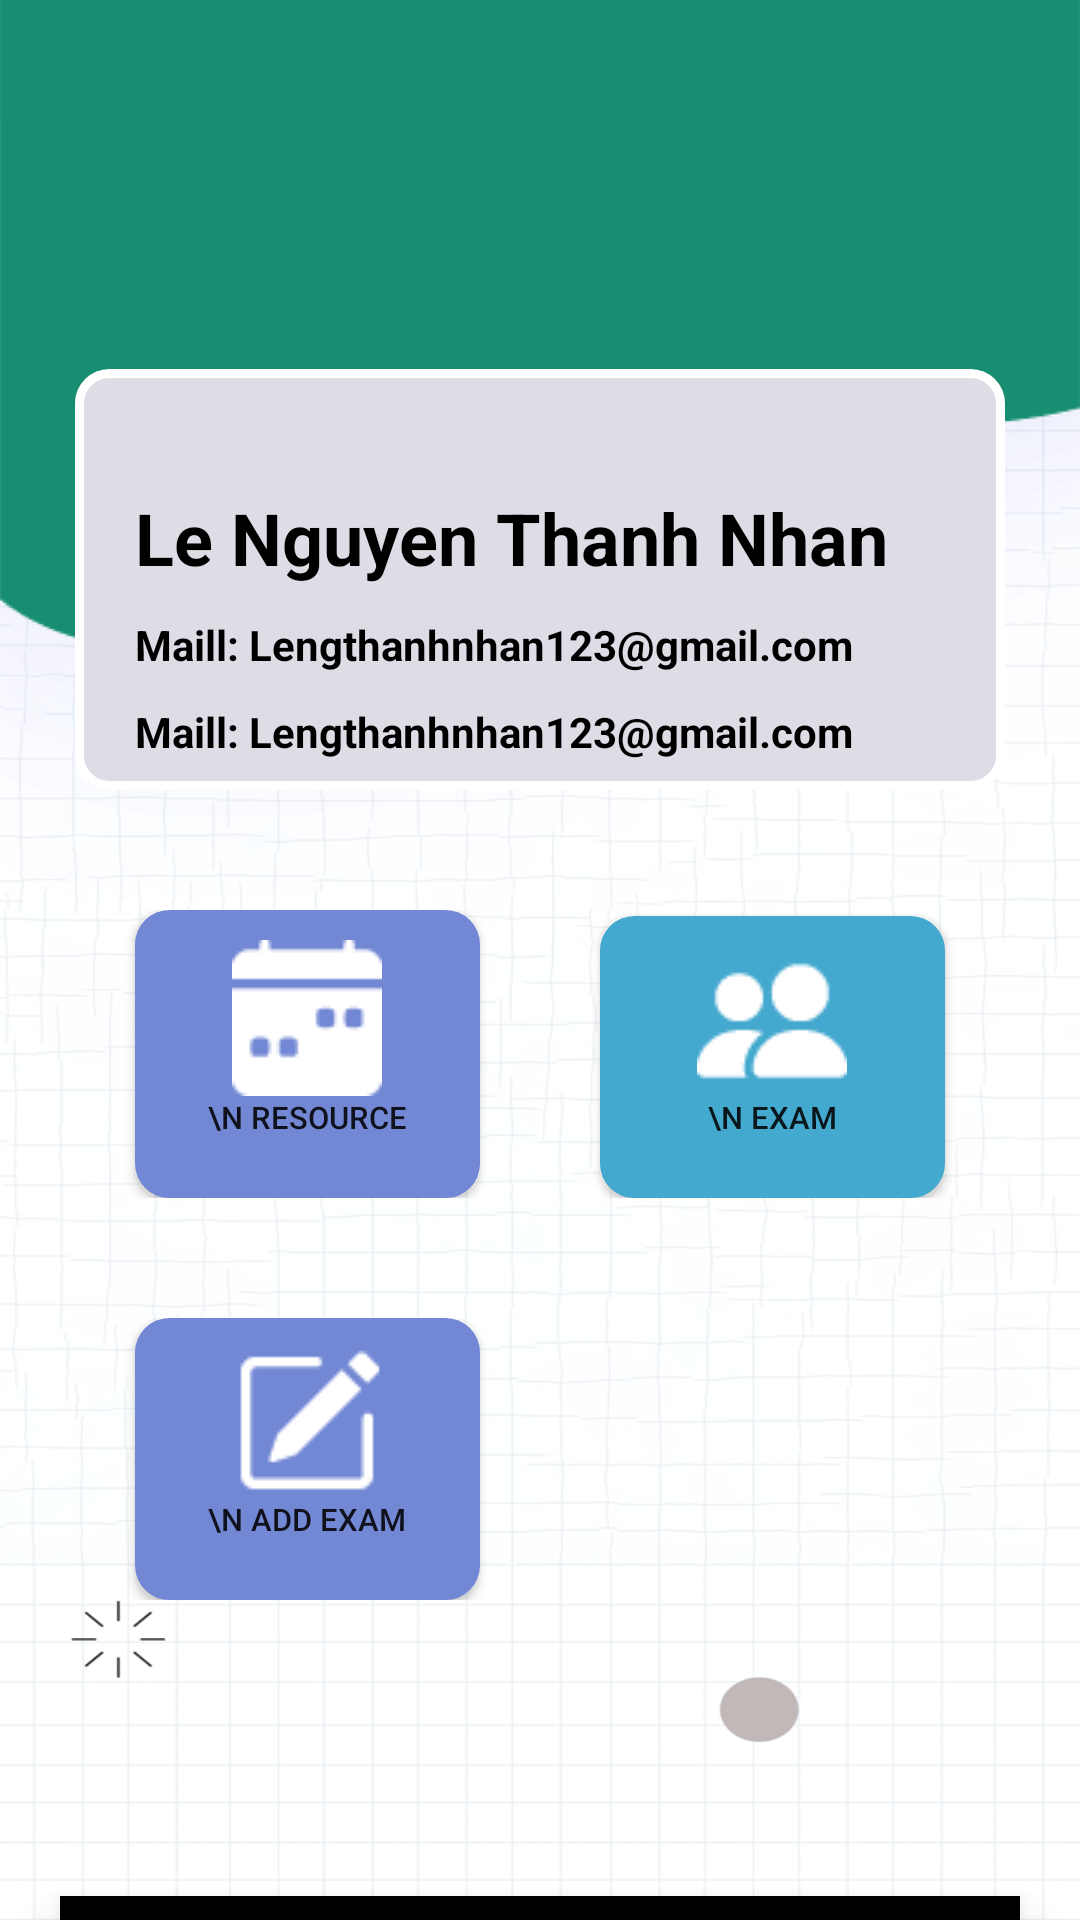

Layout XML and referenced resources for this Android screen:
<!-- AndroidManifest.xml: application theme Theme.Hss -->
<!-- res/layout/activity_subject_detail.xml -->
<?xml version="1.0" encoding="utf-8"?>
<LinearLayout xmlns:android="http://schemas.android.com/apk/res/android"
    xmlns:app="http://schemas.android.com/apk/res-auto"
    xmlns:tools="http://schemas.android.com/tools"
    android:layout_width="match_parent"
    android:layout_height="match_parent"
    android:background="@drawable/background"
    android:orientation="vertical"
    tools:context=".Screen.SubjectDetailActivity">


    <ScrollView
        android:id="@+id/scrollView"
        android:layout_width="match_parent"
        android:layout_height="632dp"
        android:layout_marginLeft="15dp"
        android:layout_marginRight="15dp"
        app:layout_constraintEnd_toEndOf="parent"
        app:layout_constraintStart_toStartOf="parent"
        app:layout_constraintTop_toBottomOf="@+id/button_scrollUp">

        <LinearLayout
            android:layout_width="match_parent"
            android:layout_height="wrap_content"

            android:orientation="vertical">




            <LinearLayout
                android:layout_width="match_parent"
                android:layout_height="wrap_content"
                android:background="@xml/duongvien_goctron"
                android:orientation="vertical"
                android:padding="10dp">

                <ImageView
                    android:id="@+id/avatar"
                    android:layout_width="match_parent"
                    android:layout_height="113dp"
                    tools:srcCompat="@tools:sample/avatars" />

                <LinearLayout
                    android:layout_width="match_parent"
                    android:layout_height="wrap_content"
                    android:background="@xml/nen_infor_account"
                    android:orientation="vertical"

                    android:padding="10dp">

                    <TextView
                        android:layout_width="match_parent"
                        android:layout_height="wrap_content"
                        android:layout_marginLeft="10dp"
                        android:layout_marginTop="30dp"
                        android:text="Le Nguyen Thanh Nhan"
                        android:textColor="#000000"
                        android:id="@+id/Name"
                        android:textSize="24sp"
                        android:textStyle="bold" />

                    <TextView
                        android:layout_width="match_parent"
                        android:layout_height="wrap_content"
                        android:layout_marginLeft="10dp"
                        android:layout_marginTop="10dp"
                        android:id="@+id/Description"
                        android:text="Maill: Lengthanhnhan123@gmail.com"
                        android:textColor="#000000"
                        android:textSize="14sp"
                        android:textStyle="bold" />
                    <TextView
                        android:layout_width="match_parent"
                        android:layout_height="wrap_content"
                        android:layout_marginLeft="10dp"
                        android:layout_marginTop="10dp"
                        android:id="@+id/Duration"
                        android:text="Maill: Lengthanhnhan123@gmail.com"
                        android:textColor="#000000"
                        android:textSize="14sp"
                        android:textStyle="bold" />
                </LinearLayout>

                <LinearLayout
                    android:layout_width="match_parent"
                    android:layout_height="wrap_content"
                    android:layout_marginTop="40dp"
                    android:orientation="horizontal">

                    <Button

                        android:id="@+id/btn_Reource"
                        android:layout_width="10dp"
                        android:layout_height="wrap_content"
                        android:layout_marginLeft="20dp"
                        android:layout_marginRight="20dp"
                        android:layout_weight="1"
                        android:background="@xml/duongvien_gocbo"
                        android:drawableTop="@drawable/texticon1"
                        android:paddingTop="10dp"
                        android:text="\n Resource"
                        android:textSize="5pt"
                        app:backgroundTint="#7388D4" />

                    <Button

                        android:id="@+id/btn_Exam"
                        android:layout_width="10dp"
                        android:layout_height="wrap_content"
                        android:layout_marginLeft="20dp"
                        android:layout_marginRight="20dp"
                        android:layout_weight="1"
                        android:background="@xml/duongvien_gocbo"
                        android:drawableTop="@drawable/texticon2"
                        android:paddingTop="10dp"
                        android:text="\n Exam"
                        android:textSize="5pt"
                        app:backgroundTint="#44A9CE" />


                </LinearLayout>
                <LinearLayout
                    android:layout_width="match_parent"
                    android:layout_height="wrap_content"
                    android:layout_marginTop="40dp"
                    android:orientation="horizontal">

                    <Button

                        android:id="@+id/btn_add"
                        android:layout_width="10dp"
                        android:layout_height="wrap_content"
                        android:layout_marginLeft="20dp"
                        android:layout_marginRight="20dp"
                        android:layout_weight="1"
                        android:background="@xml/duongvien_gocbo"
                        android:drawableTop="@drawable/texticon3"
                        android:paddingTop="10dp"
                        android:text="\n Add Exam"
                        android:textSize="5pt"
                        app:backgroundTint="#7388D4" />

                    <Button

                        android:layout_width="10dp"
                        android:layout_height="wrap_content"
                        android:layout_marginLeft="20dp"
                        android:layout_marginRight="20dp"
                        android:layout_weight="1"
                        android:background="@xml/duongvien_gocbo"
                        android:drawableTop="@drawable/texticon2"
                        android:paddingTop="10dp"
                        android:text="\n Exam"
                        android:textSize="5pt"
                        android:visibility="invisible"
                        app:backgroundTint="#44A9CE" />


                </LinearLayout>

            </LinearLayout>

        </LinearLayout>
    </ScrollView>

    <com.google.android.material.bottomnavigation.BottomNavigationView
        android:id="@+id/bottom_navigation"
        android:layout_width="match_parent"
        android:layout_height="wrap_content"
        android:paddingTop="10dp"
        android:layout_marginLeft="20dp"
        android:layout_marginRight="20dp"
        android:background="@xml/duongvien_goctron"
        app:menu="@xml/bottom_navigation_menu" />


</LinearLayout>
<!-- resources referenced by this layout -->
<resources>
  <!-- drawable background: png bitmap (drawable, 253288 bytes) -->
  <!-- drawable texticon1: png bitmap (drawable, 2194 bytes) -->
  <!-- drawable texticon2: png bitmap (drawable, 2316 bytes) -->
  <!-- drawable texticon3: png bitmap (drawable, 2274 bytes) -->
  <style name="Theme.Hss" parent="Theme.MaterialComponents.DayNight.DarkActionBar">
          
          <item name="colorPrimary">@color/purple_500</item>
          <item name="colorPrimaryVariant">@color/purple_700</item>
          <item name="colorOnPrimary">@color/white</item>
          
          <item name="colorSecondary">@color/teal_200</item>
          <item name="colorSecondaryVariant">@color/teal_700</item>
          <item name="colorOnSecondary">@color/black</item>
          
          <item name="android:statusBarColor" tools:targetApi="l">?attr/colorPrimaryVariant</item>
          
      </style>
  <color name="purple_500">#FF6200EE</color>
  <color name="purple_700">#FF3700B3</color>
  <color name="white">#FFFFFFFF</color>
  <color name="teal_200">#FF03DAC5</color>
  <color name="teal_700">#FF018786</color>
  <color name="black">#FF000000</color>
</resources>
